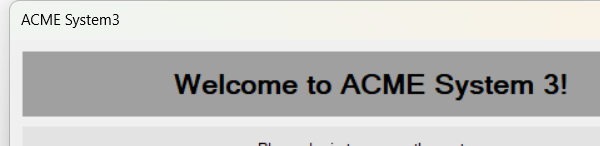
Task: Perform steps to generate security hash for employees
Workflow: AcmeSystem3_Launch

Step 1 [try]: Open Application - Acme System 3 on 'Login' in window '*ACME System3*' (acme-system3.exe)

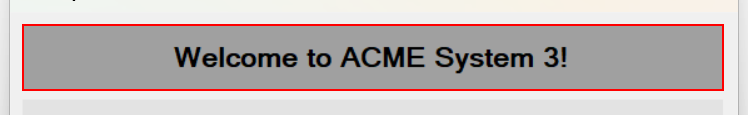
Step 2 [try]: find 'label3' (acme-system3.exe)
